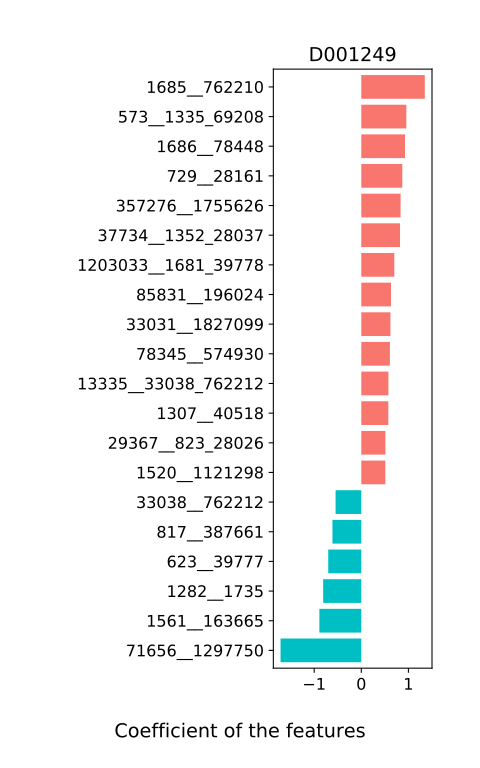

The table this chart was drawn from, first rows:
, D001249
74426__45067_121428, -0.1641
1512__218538, 0.2405
487175__1492_29466, -0.07642
1504__38986_61635, -0.0674
84112__1343_57706, 0.3367
1492__29466, 0.08594
47715__943673, -0.0
1428__454171, -0.0
658062__29542_425358, -0.0
45067__121428, -0.0
33075__1113802, -0.0
101070__521466, -0.0
29542__425358, -0.1047
97478__470_582, 0.006698
856__33029_390877, -0.0
216778__676599, -0.0
1260__33034_309120, 0.03177
301301__105841_871324, -0.00373
1684__860_158847, -0.06446
820__454154, -0.04953
536633__111015_214856, -0.127
488__483_28091, -0.0
76860__1385387, -0.0
29389__52242, -0.0
46867__36850_1465754, -0.01145
291644__1559_165179, -0.09814
29360__52787, -0.007679
246787__2751_194326, -0.1531
1535__1161942, -0.1063
1343__57706, -0.3349
470__582, -0.04773
1623__52767_179628, -0.3233
351091__239935_328813, 0.2819
1203033__1681_39778, 0.7008
33034__309120, 0.1351
147802__310297_310298, 0.07863
111015__214856, -0.3127
103621__1328_1655, 0.04275
1522__84026_103892, 0.02865
1559__165179, -0.09464
1379__1520_1121298, 0.02418
36745__39492_78342, -0.0
410072__40520_166486, -0.02925
121163__59505_216816, -0.3947
115979__851_1597, -0.0
239935__328813, 0.3884
39497__28117_397865, -0.1182
1681__39778, -0.0
1656__1496_33035, 0.08454
261299__41976_161879, -0.2763
84026__103892, 0.29
852__197614_437898, 0.01431
1328__1655, -0.1814
29354__45254_84031, 0.09735
29367__823_28026, 0.5118
39492__78342, 0.199
1338__1303_1547, 0.4927
86663__1282_1735, -0.0
40520__166486, 0.09488
1688__1689_208479, 0.3022
... 88 more rows
